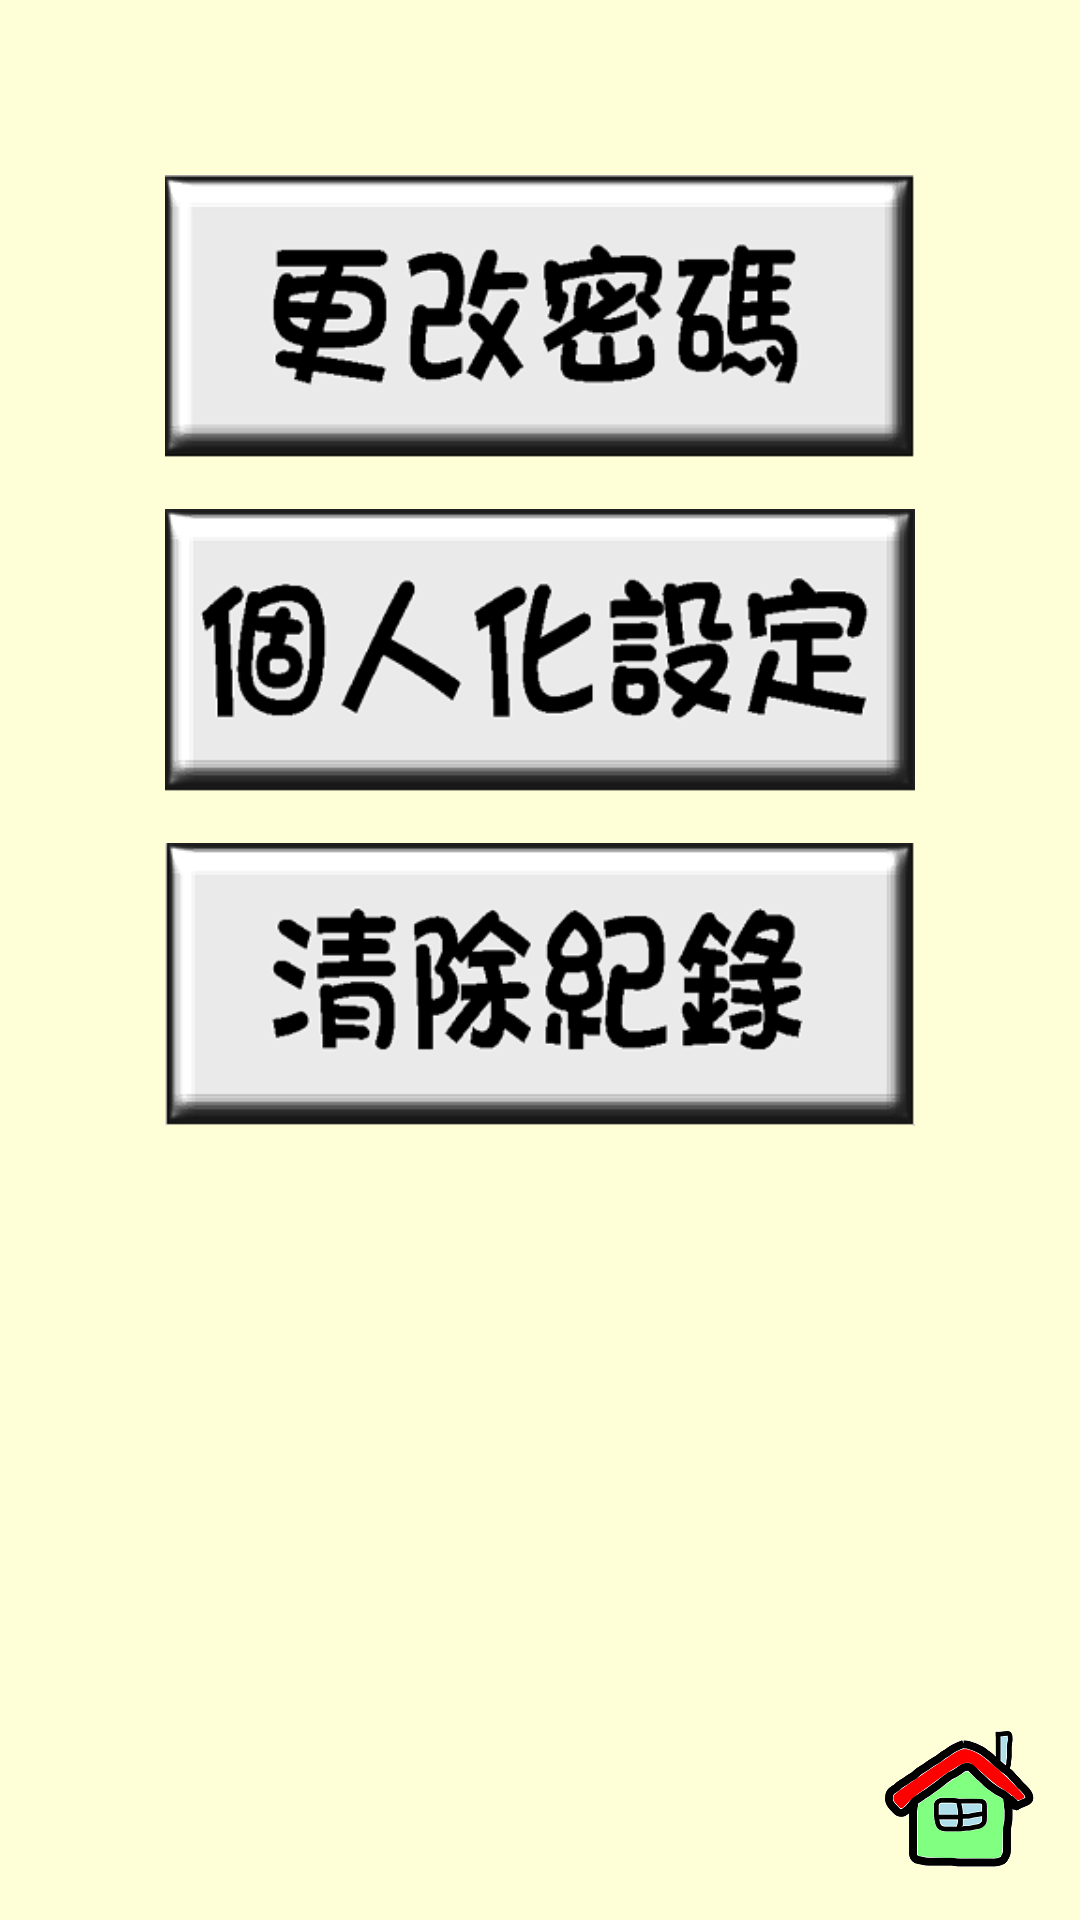

Here is an Android app screen rendered from its layout file. Give the layout XML and the strings, colors and styles it references.
<!-- AndroidManifest.xml: application theme AppTheme -->
<!-- res/layout/setting_editmember.xml -->
<?xml version="1.0" encoding="utf-8"?>
<RelativeLayout xmlns:android="http://schemas.android.com/apk/res/android"

    android:layout_width="match_parent"
    android:layout_height="match_parent"
    android:padding="15dp"
    android:background="#feffd6">

    <LinearLayout
        android:orientation="vertical"
        android:layout_width="match_parent"
        android:layout_height="match_parent"
        android:layout_marginTop="30dp"
        android:layout_centerInParent="true">

        <ImageView
            android:layout_width="wrap_content"
            android:layout_height="wrap_content"
            android:layout_marginLeft="40dp"
            android:layout_marginRight="40dp"
            android:layout_marginBottom="-40dp"
            android:src="@drawable/changepass"
            android:id="@+id/imageView_changepass"
            android:layout_gravity="center_horizontal"
            android:onClick="btnResetPass"/>

        <ImageView
            android:layout_width="wrap_content"
            android:layout_height="wrap_content"
            android:layout_marginLeft="40dp"
            android:layout_marginRight="40dp"
            android:layout_marginBottom="-40dp"
            android:src="@drawable/personalize"
            android:id="@+id/imageView_personalize"
            android:onClick="btnEditPersonalData"/>

        <ImageView
            android:layout_width="wrap_content"
            android:layout_height="wrap_content"
            android:layout_marginLeft="40dp"
            android:layout_marginRight="40dp"
            android:layout_marginBottom="-40dp"
            android:src="@drawable/clear"
            android:id="@+id/imageView_clear"
            android:onClick="btnClearRecords"/>
    </LinearLayout>


    <RelativeLayout
        android:layout_width="wrap_content"
        android:layout_height="wrap_content"
        android:layout_alignParentBottom="true">

        <ImageView
            android:layout_width="50dp"
            android:layout_height="50dp"
            android:src="@drawable/home"
            android:id="@+id/home"
            android:layout_alignParentRight="true"
            android:onClick="btnHome">
        </ImageView>

    </RelativeLayout>

</RelativeLayout>
<!-- resources referenced by this layout -->
<resources>
  <!-- drawable changepass: png bitmap (drawable, 13035 bytes) -->
  <!-- drawable clear: png bitmap (drawable, 13820 bytes) -->
  <!-- drawable home: png bitmap (drawable, 7846 bytes) -->
  <!-- drawable personalize: png bitmap (drawable, 13976 bytes) -->
  <style name="AppTheme" parent="Theme.AppCompat.Light.DarkActionBar">
  
          
          <item name="colorPrimary">@color/colorPrimary</item>
          <item name="colorPrimaryDark">@color/colorPrimaryDark</item>
          <item name="colorAccent">@color/colorAccent</item>
      </style>
  <color name="colorPrimary">#81D8D0</color>
  <color name="colorPrimaryDark">#303F9F</color>
  <color name="colorAccent">#81D8D0</color>
</resources>
